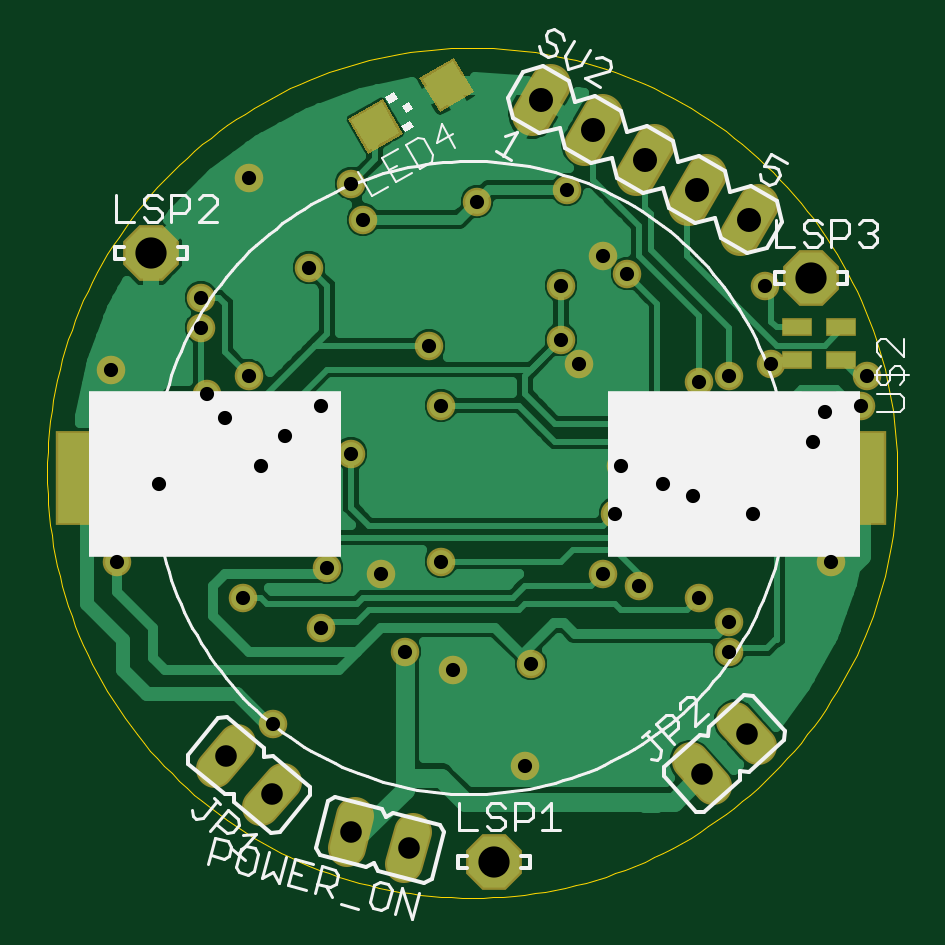
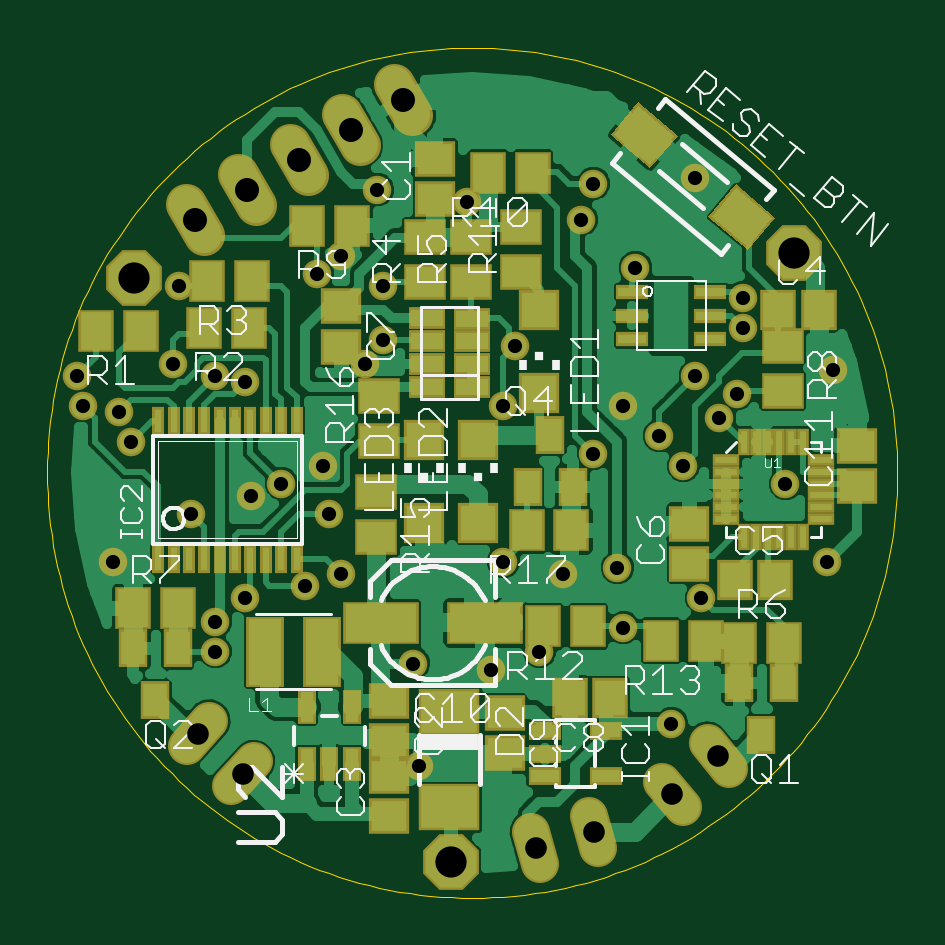
Circuit board: 9 layer files. Board 36.0 x 36.0 mm.
- outline: main.boardoutline.ger (5000 bytes)
- bottom_copper: main.bottomlayer.ger (48125 bytes)
- bottom_silk: main.bottomsilkscreen.ger (20973 bytes)
- bottom_mask: main.bottomsoldermask.ger (5068 bytes)
- drill: main.drills.xln (892 bytes)
- paste: main.tcream.ger (506 bytes)
- top_copper: main.toplayer.ger (24168 bytes)
- top_silk: main.topsilkscreen.ger (12324 bytes)
- top_mask: main.topsoldermask.ger (2097 bytes)

=== outline: main.boardoutline.ger ===
G75*
%MOIN*%
%OFA0B0*%
%FSLAX24Y24*%
%IPPOS*%
%LPD*%
%AMOC8*
5,1,8,0,0,1.08239X$1,22.5*
%
%ADD10C,0.0010*%
D10*
X002313Y009060D02*
X002315Y009234D01*
X002322Y009408D01*
X002332Y009581D01*
X002347Y009755D01*
X002366Y009928D01*
X002390Y010100D01*
X002417Y010272D01*
X002449Y010443D01*
X002485Y010613D01*
X002525Y010782D01*
X002570Y010950D01*
X002618Y011117D01*
X002671Y011283D01*
X002727Y011448D01*
X002788Y011611D01*
X002852Y011772D01*
X002921Y011932D01*
X002993Y012090D01*
X003070Y012246D01*
X003150Y012401D01*
X003234Y012553D01*
X003321Y012703D01*
X003413Y012852D01*
X003507Y012997D01*
X003606Y013141D01*
X003708Y013282D01*
X003813Y013420D01*
X003922Y013556D01*
X004034Y013689D01*
X004149Y013819D01*
X004267Y013947D01*
X004389Y014071D01*
X004513Y014193D01*
X004641Y014311D01*
X004771Y014426D01*
X004904Y014538D01*
X005040Y014647D01*
X005178Y014752D01*
X005319Y014854D01*
X005463Y014953D01*
X005608Y015047D01*
X005757Y015139D01*
X005907Y015226D01*
X006059Y015310D01*
X006214Y015390D01*
X006370Y015467D01*
X006528Y015539D01*
X006688Y015608D01*
X006849Y015672D01*
X007012Y015733D01*
X007177Y015789D01*
X007343Y015842D01*
X007510Y015890D01*
X007678Y015935D01*
X007847Y015975D01*
X008017Y016011D01*
X008188Y016043D01*
X008360Y016070D01*
X008532Y016094D01*
X008705Y016113D01*
X008879Y016128D01*
X009052Y016138D01*
X009226Y016145D01*
X009400Y016147D01*
X009574Y016145D01*
X009748Y016138D01*
X009921Y016128D01*
X010095Y016113D01*
X010268Y016094D01*
X010440Y016070D01*
X010612Y016043D01*
X010783Y016011D01*
X010953Y015975D01*
X011122Y015935D01*
X011290Y015890D01*
X011457Y015842D01*
X011623Y015789D01*
X011788Y015733D01*
X011951Y015672D01*
X012112Y015608D01*
X012272Y015539D01*
X012430Y015467D01*
X012586Y015390D01*
X012741Y015310D01*
X012893Y015226D01*
X013043Y015139D01*
X013192Y015047D01*
X013337Y014953D01*
X013481Y014854D01*
X013622Y014752D01*
X013760Y014647D01*
X013896Y014538D01*
X014029Y014426D01*
X014159Y014311D01*
X014287Y014193D01*
X014411Y014071D01*
X014533Y013947D01*
X014651Y013819D01*
X014766Y013689D01*
X014878Y013556D01*
X014987Y013420D01*
X015092Y013282D01*
X015194Y013141D01*
X015293Y012997D01*
X015387Y012852D01*
X015479Y012703D01*
X015566Y012553D01*
X015650Y012401D01*
X015730Y012246D01*
X015807Y012090D01*
X015879Y011932D01*
X015948Y011772D01*
X016012Y011611D01*
X016073Y011448D01*
X016129Y011283D01*
X016182Y011117D01*
X016230Y010950D01*
X016275Y010782D01*
X016315Y010613D01*
X016351Y010443D01*
X016383Y010272D01*
X016410Y010100D01*
X016434Y009928D01*
X016453Y009755D01*
X016468Y009581D01*
X016478Y009408D01*
X016485Y009234D01*
X016487Y009060D01*
X016485Y008886D01*
X016478Y008712D01*
X016468Y008539D01*
X016453Y008365D01*
X016434Y008192D01*
X016410Y008020D01*
X016383Y007848D01*
X016351Y007677D01*
X016315Y007507D01*
X016275Y007338D01*
X016230Y007170D01*
X016182Y007003D01*
X016129Y006837D01*
X016073Y006672D01*
X016012Y006509D01*
X015948Y006348D01*
X015879Y006188D01*
X015807Y006030D01*
X015730Y005874D01*
X015650Y005719D01*
X015566Y005567D01*
X015479Y005417D01*
X015387Y005268D01*
X015293Y005123D01*
X015194Y004979D01*
X015092Y004838D01*
X014987Y004700D01*
X014878Y004564D01*
X014766Y004431D01*
X014651Y004301D01*
X014533Y004173D01*
X014411Y004049D01*
X014287Y003927D01*
X014159Y003809D01*
X014029Y003694D01*
X013896Y003582D01*
X013760Y003473D01*
X013622Y003368D01*
X013481Y003266D01*
X013337Y003167D01*
X013192Y003073D01*
X013043Y002981D01*
X012893Y002894D01*
X012741Y002810D01*
X012586Y002730D01*
X012430Y002653D01*
X012272Y002581D01*
X012112Y002512D01*
X011951Y002448D01*
X011788Y002387D01*
X011623Y002331D01*
X011457Y002278D01*
X011290Y002230D01*
X011122Y002185D01*
X010953Y002145D01*
X010783Y002109D01*
X010612Y002077D01*
X010440Y002050D01*
X010268Y002026D01*
X010095Y002007D01*
X009921Y001992D01*
X009748Y001982D01*
X009574Y001975D01*
X009400Y001973D01*
X009226Y001975D01*
X009052Y001982D01*
X008879Y001992D01*
X008705Y002007D01*
X008532Y002026D01*
X008360Y002050D01*
X008188Y002077D01*
X008017Y002109D01*
X007847Y002145D01*
X007678Y002185D01*
X007510Y002230D01*
X007343Y002278D01*
X007177Y002331D01*
X007012Y002387D01*
X006849Y002448D01*
X006688Y002512D01*
X006528Y002581D01*
X006370Y002653D01*
X006214Y002730D01*
X006059Y002810D01*
X005907Y002894D01*
X005757Y002981D01*
X005608Y003073D01*
X005463Y003167D01*
X005319Y003266D01*
X005178Y003368D01*
X005040Y003473D01*
X004904Y003582D01*
X004771Y003694D01*
X004641Y003809D01*
X004513Y003927D01*
X004389Y004049D01*
X004267Y004173D01*
X004149Y004301D01*
X004034Y004431D01*
X003922Y004564D01*
X003813Y004700D01*
X003708Y004838D01*
X003606Y004979D01*
X003507Y005123D01*
X003413Y005268D01*
X003321Y005417D01*
X003234Y005567D01*
X003150Y005719D01*
X003070Y005874D01*
X002993Y006030D01*
X002921Y006188D01*
X002852Y006348D01*
X002788Y006509D01*
X002727Y006672D01*
X002671Y006837D01*
X002618Y007003D01*
X002570Y007170D01*
X002525Y007338D01*
X002485Y007507D01*
X002449Y007677D01*
X002417Y007848D01*
X002390Y008020D01*
X002366Y008192D01*
X002347Y008365D01*
X002332Y008539D01*
X002322Y008712D01*
X002315Y008886D01*
X002313Y009060D01*
M02*

=== bottom_copper: main.bottomlayer.ger (48125 bytes, source omitted) ===
=== bottom_silk: main.bottomsilkscreen.ger (20973 bytes, source omitted) ===
=== bottom_mask: main.bottomsoldermask.ger ===
G75*
%MOIN*%
%OFA0B0*%
%FSLAX24Y24*%
%IPPOS*%
%LPD*%
%AMOC8*
5,1,8,0,0,1.08239X$1,22.5*
%
%ADD10R,0.0671X0.0592*%
%ADD11R,0.0592X0.0710*%
%ADD12R,0.0710X0.0592*%
%ADD13R,0.0474X0.0631*%
%ADD14C,0.0640*%
%ADD15R,0.0592X0.0671*%
%ADD16OC8,0.0930*%
%ADD17R,0.1261X0.0710*%
%ADD18R,0.0867X0.0710*%
%ADD19R,0.0671X0.0671*%
%ADD20R,0.0552X0.0297*%
%ADD21C,0.0680*%
%ADD22R,0.0200X0.0470*%
%ADD23R,0.0300X0.0580*%
%ADD24R,0.0631X0.1182*%
%ADD25R,0.0616X0.0363*%
%ADD26R,0.0456X0.0194*%
%ADD27R,0.0194X0.0456*%
%ADD28R,0.1025X0.0789*%
%ADD29R,0.0552X0.0237*%
%ADD30C,0.0476*%
D10*
X005780Y007545D03*
X005780Y008215D03*
X002980Y008845D03*
X002980Y009515D03*
X008860Y005055D03*
X008860Y004385D03*
X010780Y004585D03*
X010780Y004015D03*
X010780Y003345D03*
X010780Y005255D03*
X011580Y011165D03*
X011580Y011835D03*
X010020Y013625D03*
X010020Y014295D03*
D11*
X009134Y014060D03*
X008386Y014060D03*
X011406Y013180D03*
X012154Y013180D03*
X013066Y012260D03*
X013814Y012260D03*
X013874Y011480D03*
X013126Y011480D03*
X014926Y011420D03*
X015674Y011420D03*
X015054Y006800D03*
X014306Y006800D03*
X008494Y008100D03*
X007746Y008100D03*
X007466Y006500D03*
X008214Y006500D03*
X006254Y006260D03*
X005506Y006260D03*
X004954Y006220D03*
X004206Y006220D03*
D12*
X004220Y010426D03*
X004220Y011174D03*
X008580Y012406D03*
X008580Y013154D03*
X009420Y012994D03*
X009420Y012246D03*
X010180Y012246D03*
X010180Y012994D03*
X010960Y010334D03*
X010960Y009586D03*
X011000Y008734D03*
X011000Y007986D03*
D13*
X004580Y004687D03*
X004206Y005553D03*
X004954Y005553D03*
X007726Y008827D03*
X008474Y008827D03*
X008100Y009693D03*
X014306Y006133D03*
X015054Y006133D03*
X014680Y005267D03*
D14*
X014159Y004506D02*
X013784Y004923D01*
X013041Y004254D02*
X013416Y003837D01*
X008415Y003081D02*
X008270Y002540D01*
X007305Y002799D02*
X007450Y003340D01*
X006243Y003913D02*
X005883Y003484D01*
X005117Y004127D02*
X005477Y004556D01*
D15*
X007105Y005300D03*
X007775Y005300D03*
X005015Y007280D03*
X004345Y007280D03*
X004295Y011780D03*
X003625Y011780D03*
D16*
X004040Y012720D03*
X009760Y002580D03*
X015040Y012300D03*
D17*
X010926Y006560D03*
X009194Y006560D03*
D18*
G36*
X004347Y013311D02*
X005009Y013867D01*
X005465Y013323D01*
X004803Y012767D01*
X004347Y013311D01*
G37*
G36*
X005975Y014677D02*
X006637Y015233D01*
X007093Y014689D01*
X006431Y014133D01*
X005975Y014677D01*
G37*
D19*
X008280Y011769D03*
X008280Y010391D03*
X009300Y009609D03*
X010200Y009609D03*
X010200Y008231D03*
X009300Y008231D03*
D20*
X008192Y004754D03*
X008192Y004380D03*
X008192Y004006D03*
X007168Y004006D03*
X007168Y004754D03*
D21*
X013862Y013020D02*
X014162Y013540D01*
X013296Y014040D02*
X012996Y013520D01*
X012130Y014020D02*
X012430Y014540D01*
X011564Y015040D02*
X011264Y014520D01*
X010398Y015020D02*
X010698Y015540D01*
D22*
X012328Y009929D03*
X012584Y009929D03*
X012840Y009929D03*
X013096Y009929D03*
X013352Y009929D03*
X013608Y009929D03*
X013864Y009929D03*
X014120Y009929D03*
X014376Y009929D03*
X014632Y009929D03*
X014632Y007631D03*
X014376Y007631D03*
X014120Y007631D03*
X013864Y007631D03*
X013608Y007631D03*
X013352Y007631D03*
X013096Y007631D03*
X012840Y007631D03*
X012584Y007631D03*
X012328Y007631D03*
D23*
X012160Y005160D03*
X011400Y005160D03*
X011400Y004200D03*
X011780Y004200D03*
X012160Y004200D03*
D24*
X011908Y006080D03*
X012852Y006080D03*
D25*
X010156Y010489D03*
X010156Y010871D03*
X010156Y011253D03*
X010156Y011635D03*
X009404Y011631D03*
X009404Y011249D03*
X009404Y010867D03*
X009404Y010486D03*
D26*
X005168Y009272D03*
X005168Y009075D03*
X005168Y008878D03*
X005168Y008682D03*
X005168Y008485D03*
X005168Y008288D03*
X003592Y008288D03*
X003592Y008485D03*
X003592Y008682D03*
X003592Y008878D03*
X003592Y009075D03*
X003592Y009272D03*
D27*
X003888Y009568D03*
X004085Y009568D03*
X004282Y009568D03*
X004478Y009568D03*
X004675Y009568D03*
X004872Y009568D03*
X004872Y007992D03*
X004675Y007992D03*
X004478Y007992D03*
X004282Y007992D03*
X004085Y007992D03*
X003888Y007992D03*
D28*
X009780Y005077D03*
X009780Y003483D03*
D29*
X006730Y011286D03*
X006730Y011680D03*
X006730Y012074D03*
X005430Y012074D03*
X005430Y011680D03*
X005430Y011286D03*
D30*
X005680Y010680D03*
X004980Y010380D03*
X005280Y009980D03*
X005880Y009180D03*
X006280Y009680D03*
X006880Y010180D03*
X007380Y009380D03*
X008880Y010180D03*
X008680Y011180D03*
X007580Y013280D03*
X007380Y013880D03*
X006680Y012480D03*
X005680Y013980D03*
X004880Y011980D03*
X004880Y011480D03*
X003380Y010780D03*
X004180Y008880D03*
X003480Y007580D03*
X005580Y006980D03*
X006880Y006480D03*
X006980Y007480D03*
X007880Y007380D03*
X008880Y007580D03*
X008280Y006080D03*
X009080Y005780D03*
X010380Y005880D03*
X010280Y004180D03*
X012180Y007180D03*
X011580Y007380D03*
X011780Y008380D03*
X011880Y009180D03*
X012580Y008880D03*
X013080Y008680D03*
X014080Y008380D03*
X015080Y009580D03*
X015280Y010080D03*
X015880Y010180D03*
X015980Y010680D03*
X014380Y010880D03*
X013680Y010680D03*
X013180Y010580D03*
X014280Y012180D03*
X011980Y012380D03*
X011580Y012680D03*
X010880Y012180D03*
X010880Y011280D03*
X011180Y010880D03*
X009480Y013580D03*
X010980Y013780D03*
X015380Y007580D03*
X013680Y006580D03*
X013680Y006080D03*
X013180Y006980D03*
X006080Y004880D03*
M02*

=== drill: main.drills.xln ===
%
M48
M72
T01C0.0236
T02C0.0360
T03C0.0400
T04C0.0520
%
T01
X6080Y4880
X6880Y6480
X6980Y7480
X7880Y7380
X8880Y7580
X8280Y6080
X9080Y5780
X10380Y5880
X10280Y4180
X12180Y7180
X11580Y7380
X11780Y8380
X11880Y9180
X12580Y8880
X13080Y8680
X14080Y8380
X15080Y9580
X15280Y10080
X15880Y10180
X15980Y10680
X14380Y10880
X13680Y10680
X13180Y10580
X14280Y12180
X11980Y12380
X11580Y12680
X10880Y12180
X10880Y11280
X11180Y10880
X8880Y10180
X8680Y11180
X6880Y10180
X6280Y9680
X5880Y9180
X5280Y9980
X4980Y10380
X5680Y10680
X4880Y11480
X4880Y11980
X3380Y10780
X4180Y8880
X3480Y7580
X5580Y6980
X7380Y9380
X6680Y12480
X7580Y13280
X7380Y13880
X5680Y13980
X9480Y13580
X10980Y13780
X15380Y7580
X13680Y6580
X13680Y6080
X13180Y6980
T02
X5297Y4341
X6063Y3699
X7377Y3069
X8343Y2811
X13228Y4045
X13972Y4715
T03
X14012Y13280
X13146Y13780
X12280Y14280
X11414Y14780
X10548Y15280
T04
X15040Y12300
X9760Y2580
X4040Y12720
M30

=== paste: main.tcream.ger ===
G75*
%MOIN*%
%OFA0B0*%
%FSLAX24Y24*%
%IPPOS*%
%LPD*%
%AMOC8*
5,1,8,0,0,1.08239X$1,22.5*
%
%ADD10R,0.0591X0.0591*%
%ADD11R,0.0443X0.0236*%
%ADD12R,0.0760X0.1500*%
D10*
G36*
X007890Y015238D02*
X008185Y014729D01*
X007676Y014434D01*
X007381Y014943D01*
X007890Y015238D01*
G37*
G36*
X009084Y015926D02*
X009379Y015417D01*
X008870Y015122D01*
X008575Y015631D01*
X009084Y015926D01*
G37*
D11*
X014811Y011487D03*
X014801Y010943D03*
X015549Y010943D03*
X015549Y011487D03*
D12*
X002880Y008980D03*
X015880Y008980D03*
M02*

=== top_copper: main.toplayer.ger (24168 bytes, source omitted) ===
=== top_silk: main.topsilkscreen.ger (12324 bytes, source omitted) ===
=== top_mask: main.topsoldermask.ger ===
G75*
%MOIN*%
%OFA0B0*%
%FSLAX24Y24*%
%IPPOS*%
%LPD*%
%AMOC8*
5,1,8,0,0,1.08239X$1,22.5*
%
%ADD10C,0.0640*%
%ADD11OC8,0.0930*%
%ADD12R,0.0671X0.0671*%
%ADD13R,0.0512X0.0295*%
%ADD14R,0.0840X0.1580*%
%ADD15C,0.0680*%
%ADD16C,0.0476*%
D10*
X005117Y004127D02*
X005477Y004556D01*
X006243Y003913D02*
X005883Y003484D01*
X007450Y003340D02*
X007305Y002799D01*
X008270Y002540D02*
X008415Y003081D01*
X013041Y004254D02*
X013416Y003837D01*
X014159Y004506D02*
X013784Y004923D01*
D11*
X009760Y002580D03*
X015040Y012300D03*
X004040Y012720D03*
D12*
G36*
X007905Y015293D02*
X008240Y014714D01*
X007661Y014379D01*
X007326Y014958D01*
X007905Y015293D01*
G37*
G36*
X009099Y015981D02*
X009434Y015402D01*
X008855Y015067D01*
X008520Y015646D01*
X009099Y015981D01*
G37*
D13*
X014806Y011487D03*
X014806Y010943D03*
X015554Y010943D03*
X015554Y011487D03*
D14*
X015880Y008980D03*
X002880Y008980D03*
D15*
X010398Y015020D02*
X010698Y015540D01*
X011564Y015040D02*
X011264Y014520D01*
X012130Y014020D02*
X012430Y014540D01*
X013296Y014040D02*
X012996Y013520D01*
X013862Y013020D02*
X014162Y013540D01*
D16*
X014280Y012180D03*
X014380Y010880D03*
X013680Y010680D03*
X013180Y010580D03*
X011880Y009180D03*
X012580Y008880D03*
X013080Y008680D03*
X014080Y008380D03*
X015080Y009580D03*
X015280Y010080D03*
X015880Y010180D03*
X015980Y010680D03*
X015380Y007580D03*
X013680Y006580D03*
X013680Y006080D03*
X013180Y006980D03*
X012180Y007180D03*
X011580Y007380D03*
X011780Y008380D03*
X011180Y010880D03*
X010880Y011280D03*
X010880Y012180D03*
X011580Y012680D03*
X011980Y012380D03*
X010980Y013780D03*
X009480Y013580D03*
X007580Y013280D03*
X007380Y013880D03*
X006680Y012480D03*
X005680Y013980D03*
X004880Y011980D03*
X004880Y011480D03*
X005680Y010680D03*
X004980Y010380D03*
X005280Y009980D03*
X005880Y009180D03*
X006280Y009680D03*
X006880Y010180D03*
X007380Y009380D03*
X008880Y010180D03*
X008680Y011180D03*
X008880Y007580D03*
X007880Y007380D03*
X006980Y007480D03*
X006880Y006480D03*
X005580Y006980D03*
X006080Y004880D03*
X008280Y006080D03*
X009080Y005780D03*
X010380Y005880D03*
X010280Y004180D03*
X004180Y008880D03*
X003480Y007580D03*
X003380Y010780D03*
M02*

